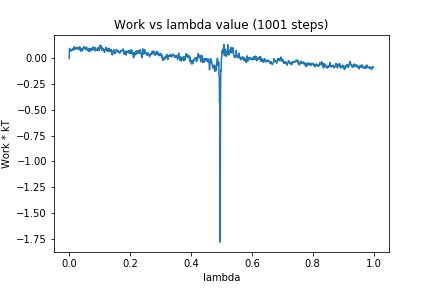

The data file committed next to this chart (first rows):
0, 0.0
1, 0.09663
2, 0.07995
3, 0.08011
4, 0.07476
5, 0.06884
6, 0.07845
7, 0.08237
8, 0.07921
9, 0.07969
10, 0.07892
11, 0.0828
12, 0.09304
13, 0.07955
14, 0.09151
15, 0.09757
16, 0.09579
17, 0.1126
18, 0.1045
19, 0.08588
20, 0.09219
21, 0.09707
22, 0.09587
23, 0.09299
24, 0.1011
25, 0.1015
26, 0.1036
27, 0.1056
28, 0.08887
29, 0.1018
30, 0.09967
31, 0.104
32, 0.09032
33, 0.08812
34, 0.1124
35, 0.09231
36, 0.1017
37, 0.07015
38, 0.08577
39, 0.08832
40, 0.09584
41, 0.07239
42, 0.08899
43, 0.07854
44, 0.07358
45, 0.09678
46, 0.09629
47, 0.1036
48, 0.09478
49, 0.1135
50, 0.1059
51, 0.1006
52, 0.09688
53, 0.09799
54, 0.08331
55, 0.09187
56, 0.1029
57, 0.11
58, 0.09434
59, 0.085
60, 0.08669
... 940 more rows
